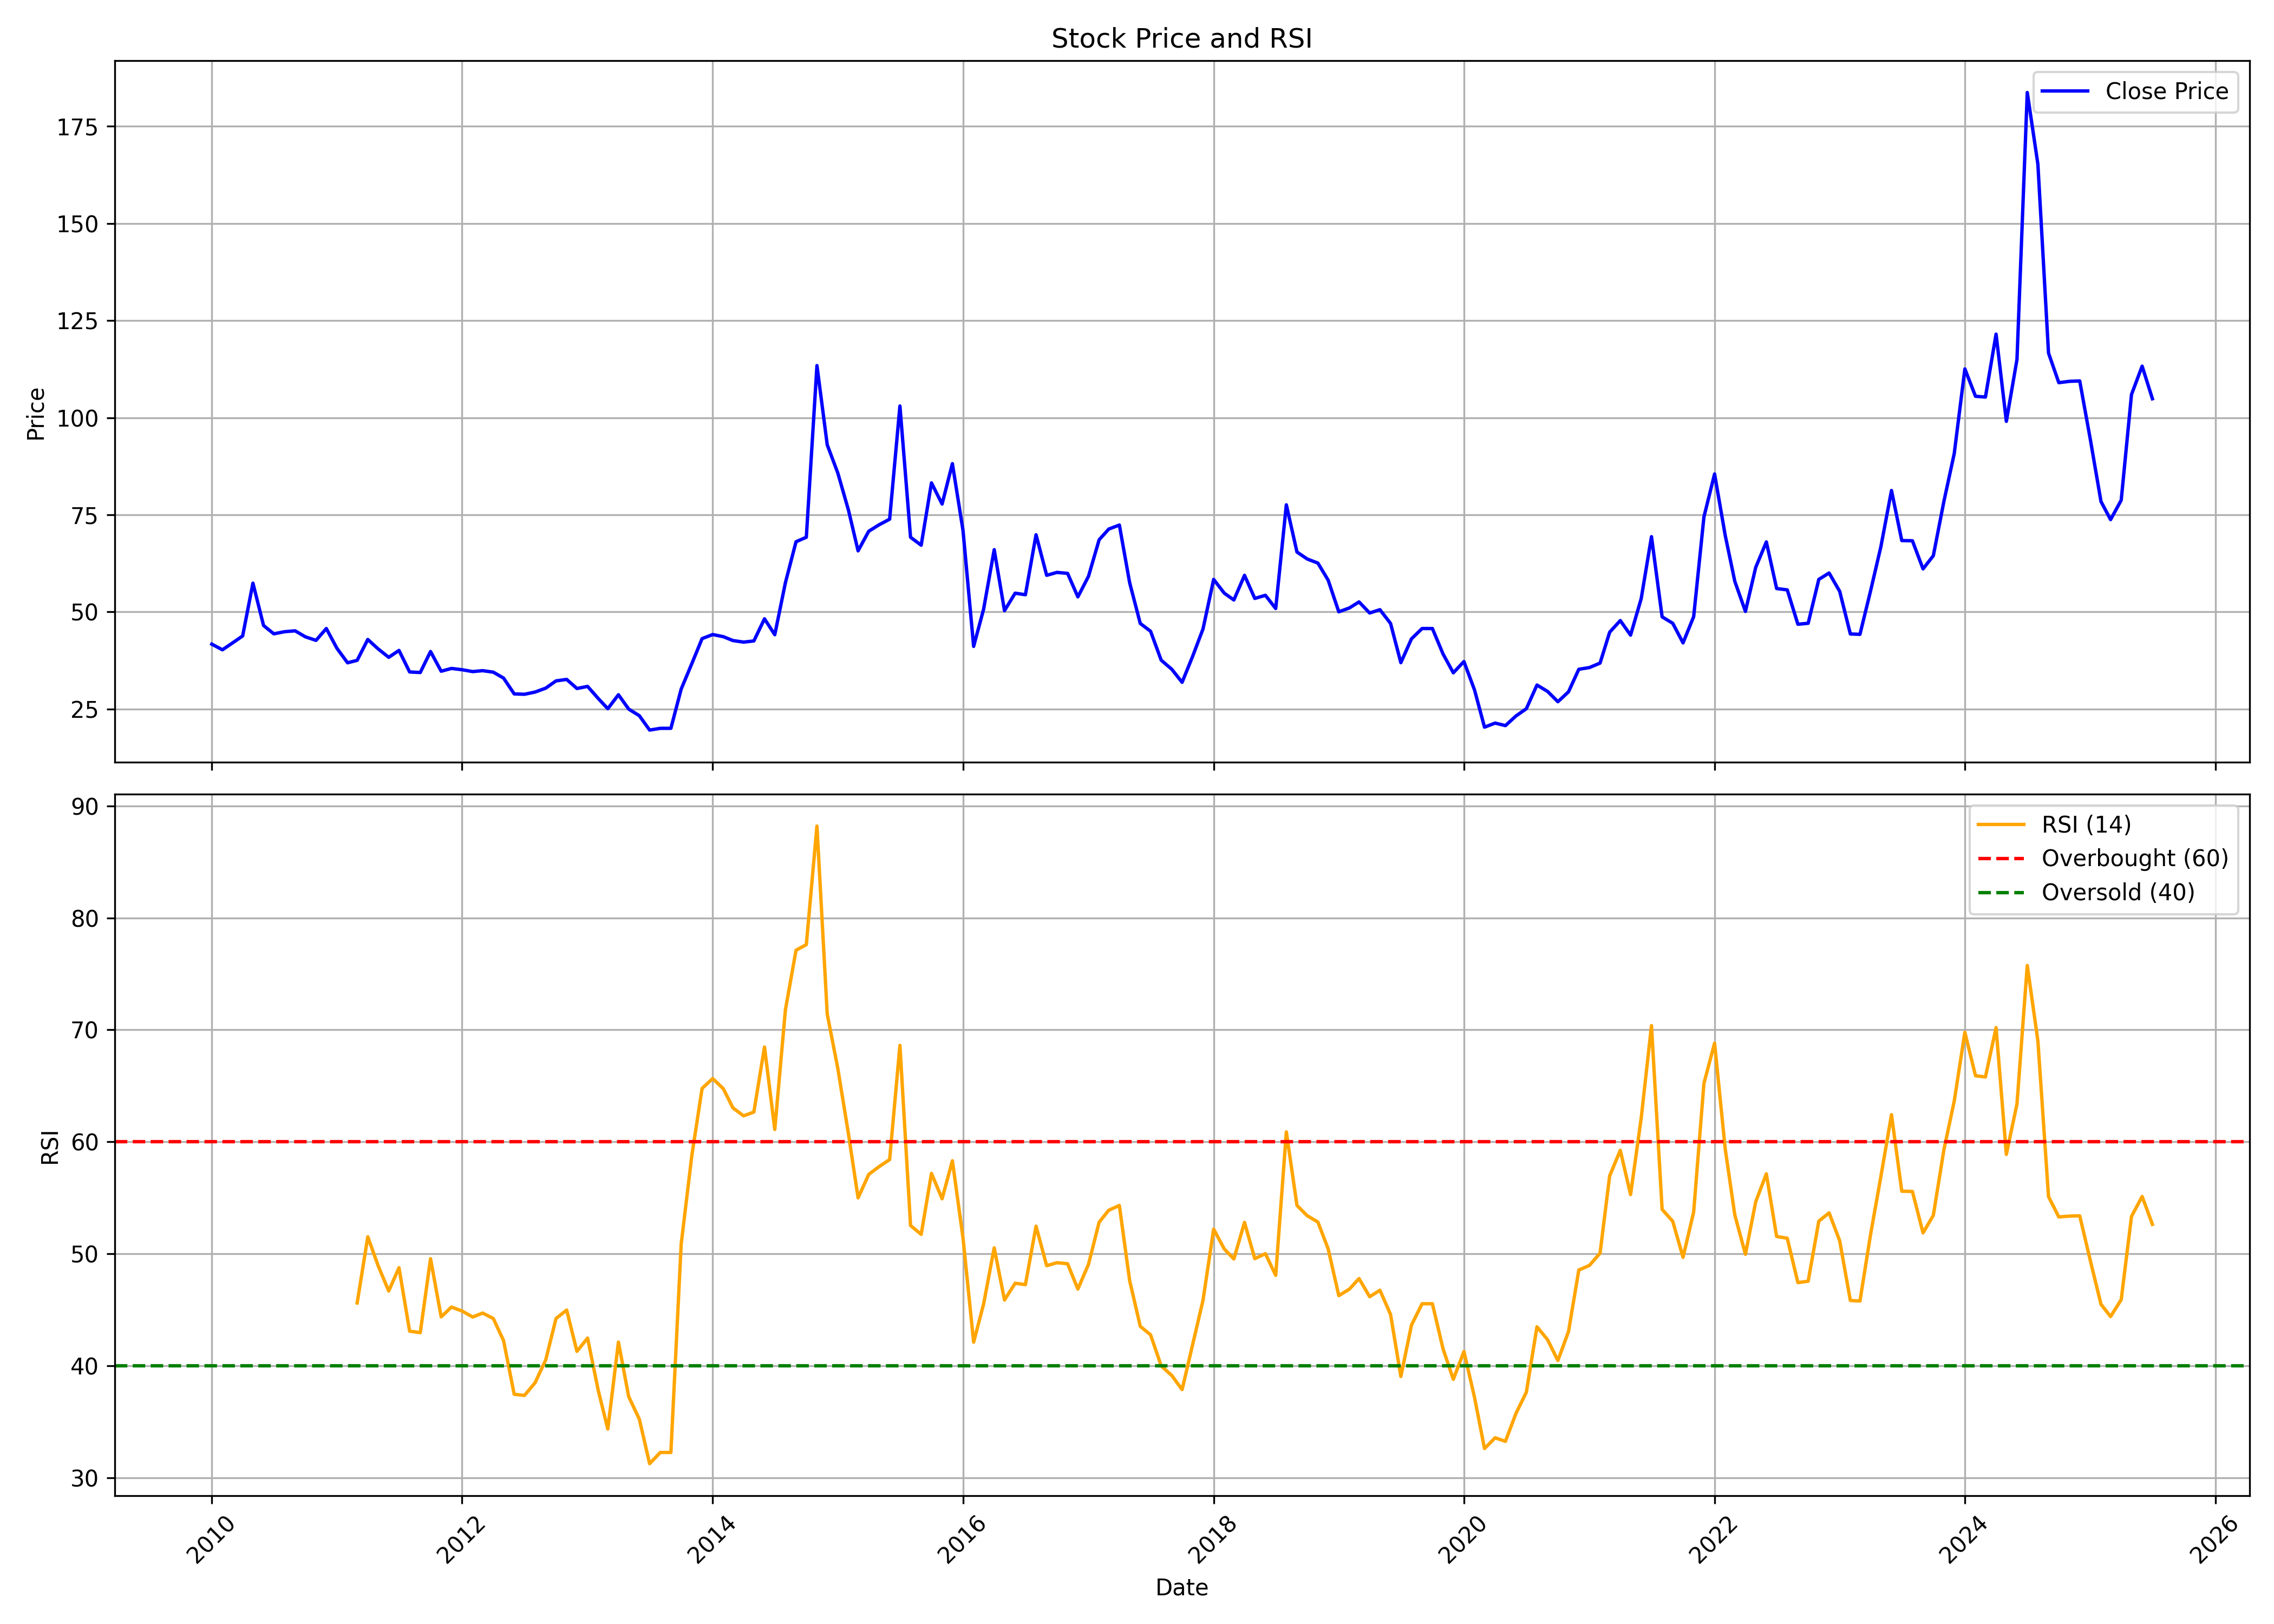

The table this chart was drawn from, first rows:
, date, symbol, open, high, low, close, volume, rsi
0, 2010-01-01, INSPIRISYS, 60.62, 61.54, 40.18, 41.68, 450027, 
1, 2010-02-01, INSPIRISYS, 40.22, 44.59, 39.34, 40.22, 89732, 
2, 2010-03-01, INSPIRISYS, 40.22, 47.28, 39.12, 41.9, 190578, 
3, 2010-04-01, INSPIRISYS, 42.79, 48.38, 42.79, 43.79, 148835, 
4, 2010-05-01, INSPIRISYS, 43.56, 58.75, 40.47, 57.38, 3006958, 
5, 2010-06-01, INSPIRISYS, 55.75, 66.3, 43.83, 46.47, 3137494, 
6, 2010-07-01, INSPIRISYS, 46.42, 47.47, 42.83, 44.33, 109751, 
7, 2010-08-01, INSPIRISYS, 43.97, 48.2, 43.88, 44.88, 78718, 
8, 2010-09-01, INSPIRISYS, 44.01, 50.84, 44.01, 45.11, 136160, 
9, 2010-10-01, INSPIRISYS, 44.56, 47.29, 42.88, 43.56, 120392, 
10, 2010-11-01, INSPIRISYS, 43.65, 65.79, 41.2, 42.65, 5682876, 
11, 2010-12-01, INSPIRISYS, 44.06, 48.11, 41.15, 45.7, 296423, 
12, 2011-01-01, INSPIRISYS, 46.02, 47.24, 40.38, 40.6, 106639, 
13, 2011-02-01, INSPIRISYS, 42.29, 44.56, 36.15, 36.88, 124296, 
14, 2011-03-01, INSPIRISYS, 36.51, 41.83, 34.92, 37.51, 111343, 45.61
15, 2011-04-01, INSPIRISYS, 37.38, 49.11, 37.33, 42.88, 391111, 51.52
16, 2011-05-01, INSPIRISYS, 43.65, 45.24, 38.38, 40.47, 351549, 48.94
17, 2011-06-01, INSPIRISYS, 40.01, 42.56, 37.29, 38.29, 144725, 46.67
18, 2011-07-01, INSPIRISYS, 39.56, 45.29, 36.56, 40.06, 227718, 48.75
19, 2011-08-01, INSPIRISYS, 40.01, 42.29, 33.51, 34.51, 158590, 43.09
20, 2011-09-01, INSPIRISYS, 34.51, 37.74, 33.6, 34.38, 136462, 42.95
21, 2011-10-01, INSPIRISYS, 34.66, 41.65, 31.64, 39.78, 270188, 49.56
22, 2011-11-01, INSPIRISYS, 39.16, 42.84, 32.55, 34.71, 154177, 44.37
23, 2011-12-01, INSPIRISYS, 34.94, 39.25, 31.16, 35.42, 96441, 45.24
24, 2012-01-01, INSPIRISYS, 34.66, 40.11, 33.99, 35.09, 65595, 44.89
25, 2012-02-01, INSPIRISYS, 35.28, 37.34, 32.89, 34.61, 129932, 44.35
26, 2012-03-01, INSPIRISYS, 34.85, 38.25, 30.88, 34.85, 151235, 44.71
27, 2012-04-01, INSPIRISYS, 33.65, 36.19, 32.07, 34.47, 57341, 44.22
28, 2012-05-01, INSPIRISYS, 33.6, 36.33, 31.83, 32.93, 73359, 42.24
29, 2012-06-01, INSPIRISYS, 32.17, 33.99, 23.84, 28.87, 271432, 37.45
30, 2012-07-01, INSPIRISYS, 28.29, 36.76, 26.81, 28.77, 619986, 37.34
31, 2012-08-01, INSPIRISYS, 28.72, 34.56, 28.1, 29.34, 165613, 38.48
32, 2012-09-01, INSPIRISYS, 29.68, 32.07, 29.39, 30.35, 84828, 40.52
33, 2012-10-01, INSPIRISYS, 30.59, 36.38, 29.06, 32.22, 131048, 44.22
34, 2012-11-01, INSPIRISYS, 32.6, 33.99, 29.73, 32.6, 478005, 44.97
35, 2012-12-01, INSPIRISYS, 32.84, 36.38, 29.2, 30.25, 488505, 41.28
36, 2013-01-01, INSPIRISYS, 31.75, 34.0, 29.0, 30.8, 374611, 42.47
37, 2013-02-01, INSPIRISYS, 31.9, 34.75, 26.4, 27.7, 30296, 37.81
38, 2013-03-01, INSPIRISYS, 27.7, 32.75, 23.35, 25.05, 52624, 34.35
39, 2013-04-01, INSPIRISYS, 25.3, 38.0, 24.35, 28.65, 259260, 42.11
40, 2013-05-01, INSPIRISYS, 28.65, 31.0, 24.3, 24.95, 48427, 37.24
41, 2013-06-01, INSPIRISYS, 24.75, 26.0, 21.45, 23.25, 37594, 35.22
42, 2013-07-01, INSPIRISYS, 23.0, 25.95, 19.4, 19.55, 43998, 31.25
43, 2013-08-01, INSPIRISYS, 19.05, 23.1, 18.75, 20.0, 52299, 32.25
44, 2013-09-01, INSPIRISYS, 21.25, 24.0, 17.6, 20.0, 58287, 32.25
45, 2013-10-01, INSPIRISYS, 20.0, 32.95, 18.35, 30.1, 232659, 50.85
46, 2013-11-01, INSPIRISYS, 29.6, 38.5, 26.1, 36.65, 439567, 58.76
47, 2013-12-01, INSPIRISYS, 36.6, 44.45, 33.05, 43.1, 905257, 64.77
48, 2014-01-01, INSPIRISYS, 43.1, 45.0, 43.1, 44.15, 471021, 65.65
49, 2014-02-01, INSPIRISYS, 44.2, 47.7, 43.05, 43.6, 1300323, 64.74
50, 2014-03-01, INSPIRISYS, 41.7, 46.85, 40.5, 42.6, 56060, 63.03
51, 2014-04-01, INSPIRISYS, 42.3, 45.7, 41.4, 42.2, 76382, 62.32
52, 2014-05-01, INSPIRISYS, 42.2, 48.9, 42.0, 42.5, 86210, 62.66
53, 2014-06-01, INSPIRISYS, 43.45, 54.75, 42.6, 48.2, 115034, 68.47
54, 2014-07-01, INSPIRISYS, 46.25, 50.25, 43.75, 44.1, 48025, 61.1
55, 2014-08-01, INSPIRISYS, 46.0, 60.9, 40.0, 57.5, 306004, 71.79
56, 2014-09-01, INSPIRISYS, 57.25, 79.85, 54.0, 68.05, 271070, 77.12
57, 2014-10-01, INSPIRISYS, 70.95, 74.0, 58.2, 69.2, 104481, 77.61
58, 2014-11-01, INSPIRISYS, 70.0, 130.4, 70.0, 113.4, 482150, 88.2
59, 2014-12-01, INSPIRISYS, 117.4, 126.9, 87.15, 93.0, 278346, 71.41
... 127 more rows
